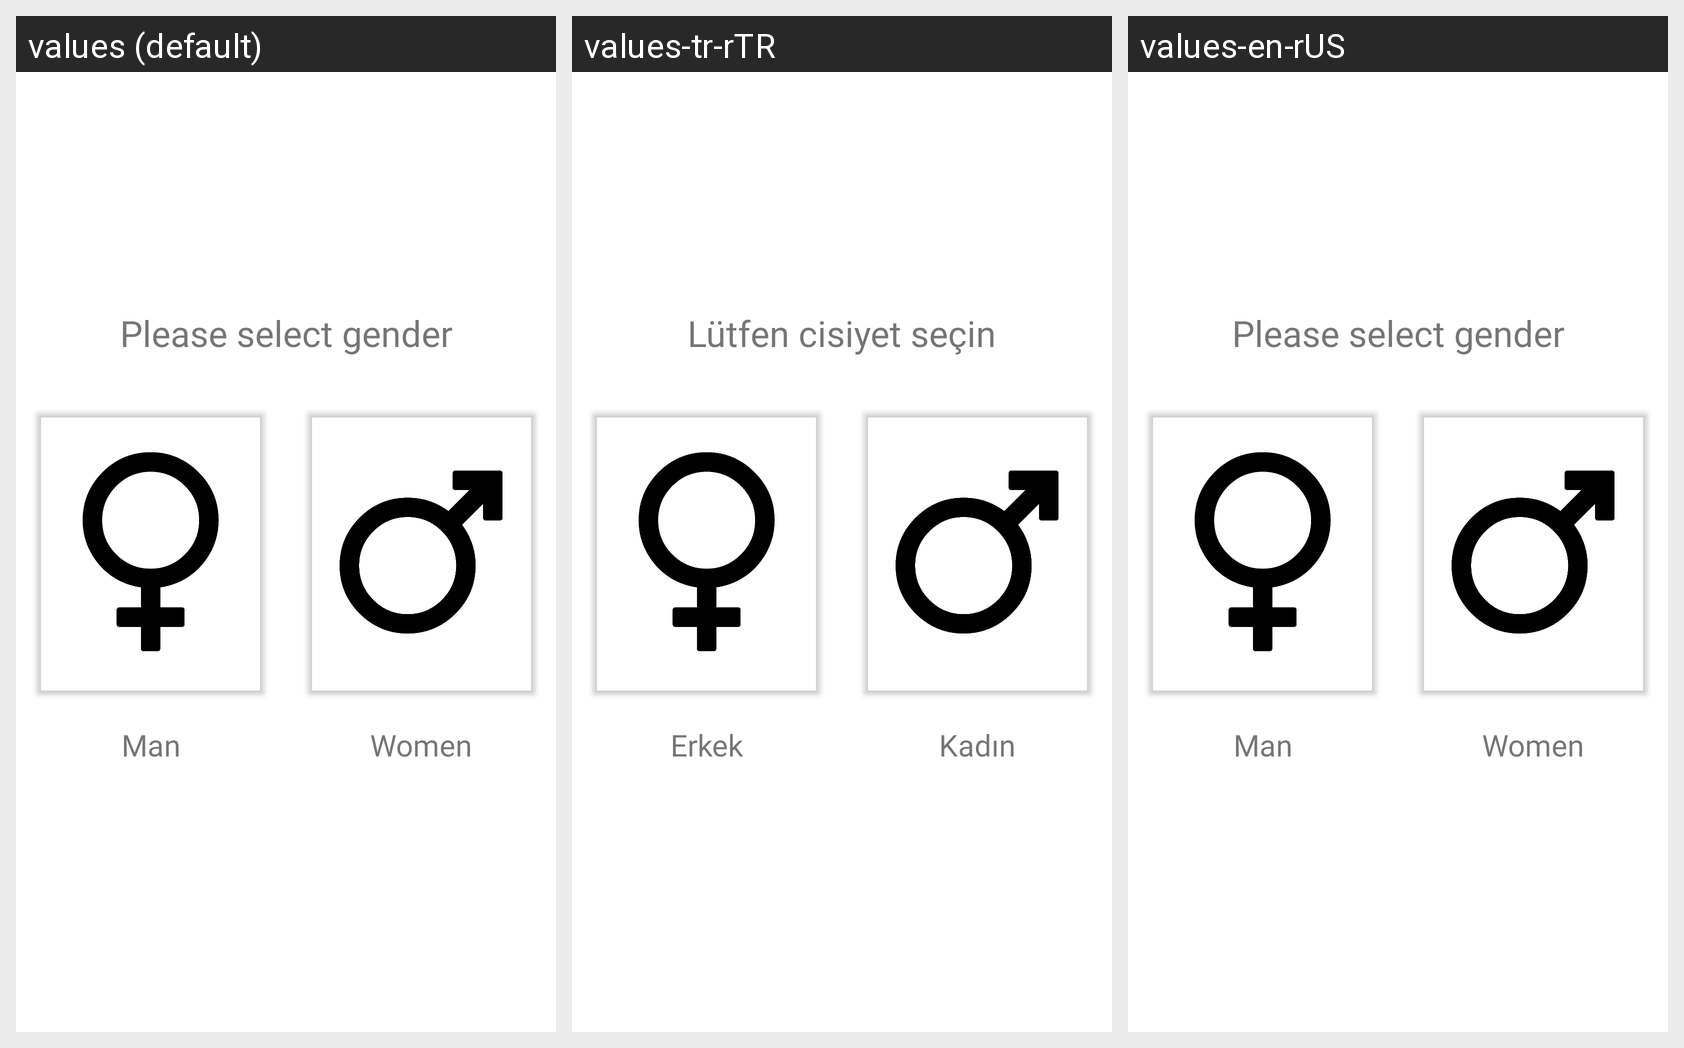

Here is an Android app screen in its default locale and in the app's own translations. Write out the translated-string differences for the strings that appear on this screen.
Android screen res/layout/display_item.xml rendered under 3 locales, left to right: values (default), values-tr-rTR, values-en-rUS. Device: Nexus 5 (rendered at 1080×1920; each locale shown at half size, 540×960, under a caption strip naming it); theme Theme.BenFit.
Strings drawn on this screen, with the default value and each locale's value (text and hints the layout hard-codes, and strings that could not be matched under every locale, appear in the picture but are not listed):

please
  values: Please select gender
  values-tr-rTR: Lütfen cisiyet seçin
  values-en-rUS: Please select gender

man
  values: Man
  values-tr-rTR: Erkek
  values-en-rUS: Man

women
  values: Women
  values-tr-rTR: Kadın
  values-en-rUS: Women
